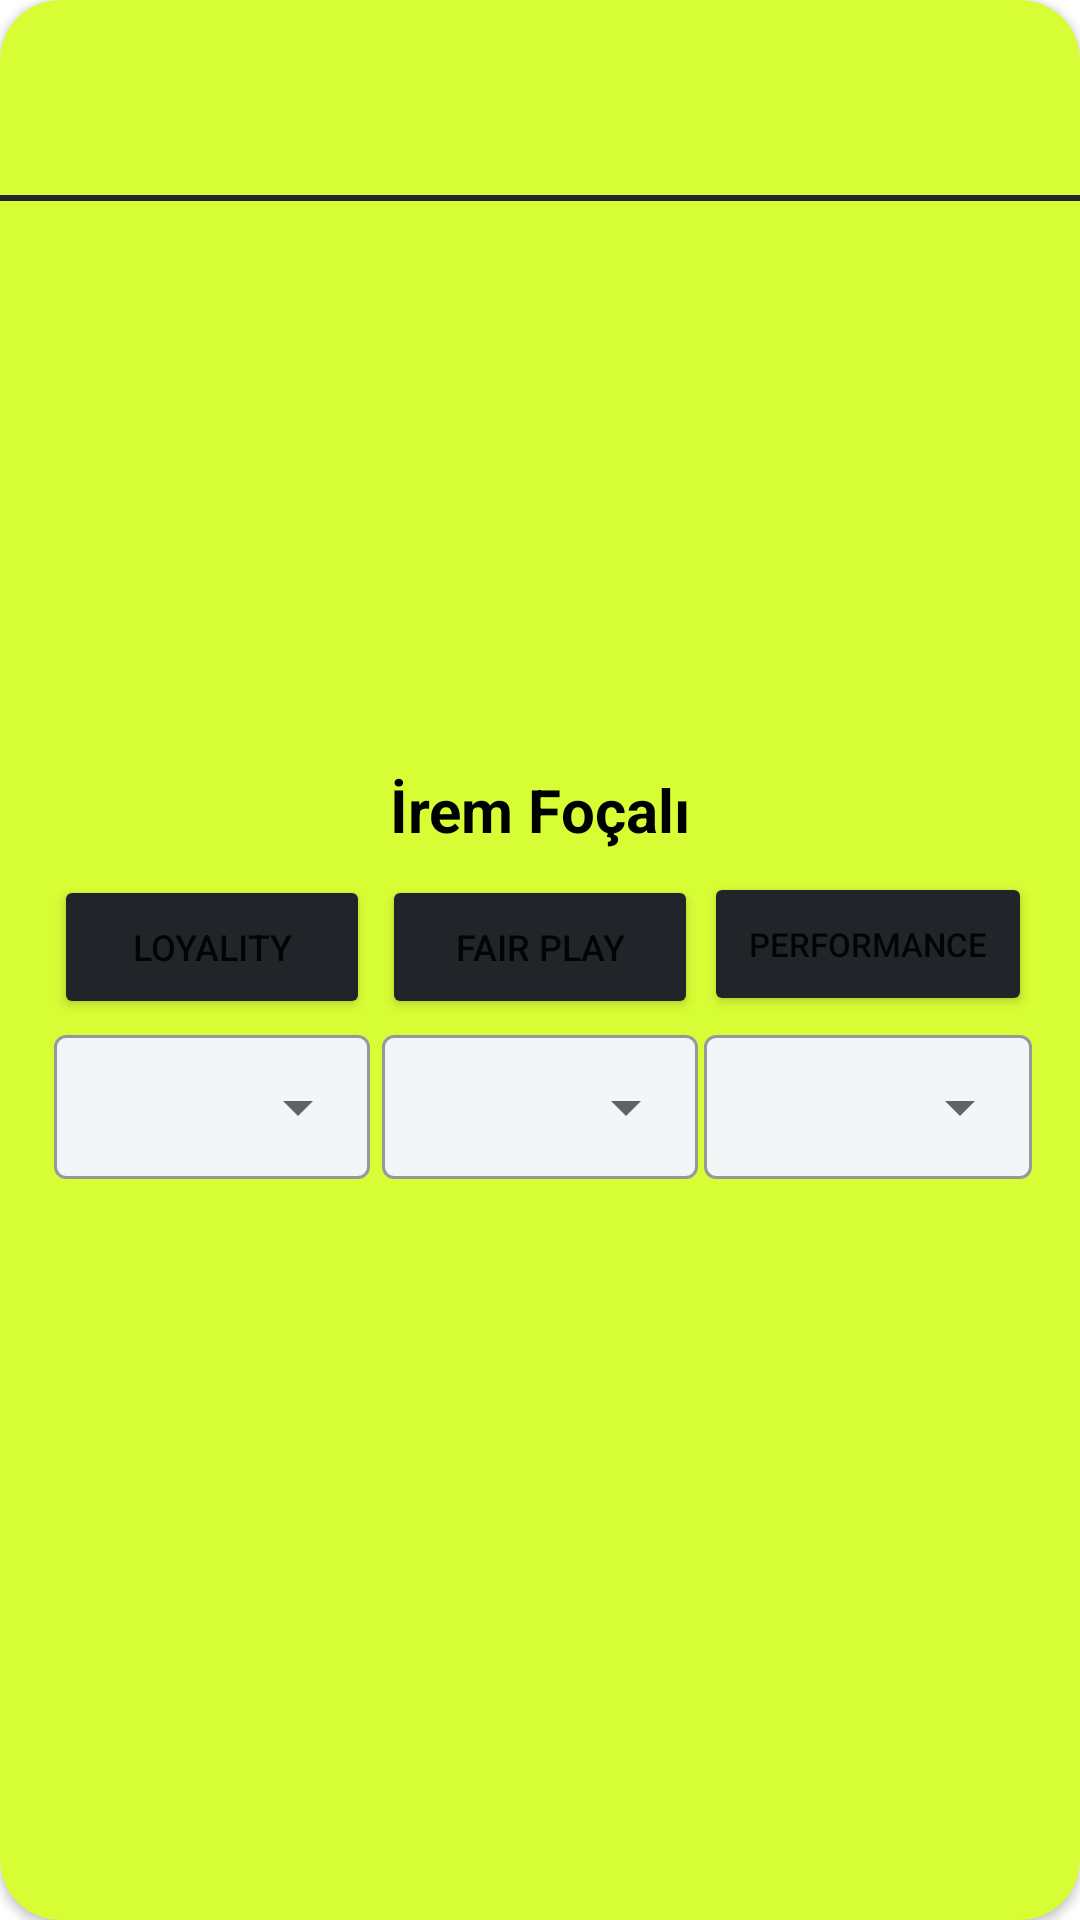

Write the Android layout XML for this screen, with the resource values it uses.
<!-- AndroidManifest.xml: application theme Theme.SportBud3 -->
<!-- res/layout/vote_item.xml -->
<?xml version="1.0" encoding="utf-8"?>
<androidx.cardview.widget.CardView xmlns:android="http://schemas.android.com/apk/res/android"
    xmlns:app="http://schemas.android.com/apk/res-auto"
    android:layout_width="match_parent"
    android:layout_height="200dp"
    android:backgroundTint="@color/neon_yellow"
    app:cardCornerRadius="20dp">

    <LinearLayout
        android:layout_width="match_parent"
        android:layout_height="match_parent"
        android:gravity="center"
        android:orientation="vertical"
        android:padding="16dp">

        <LinearLayout
            android:layout_width="match_parent"
            android:layout_height="wrap_content"
            android:layout_marginTop="45dp"
            android:orientation="horizontal"

            android:weightSum="3">

            <LinearLayout
                android:layout_width="match_parent"
                android:layout_height="wrap_content"
                android:layout_margin="2dp"
                android:layout_weight="1"

                android:orientation="vertical">

                <Button
                    android:id="@+id/loyality_Button"
                    android:layout_width="match_parent"
                    android:layout_height="wrap_content"
                    android:textSize="12dp"

                    android:backgroundTint="@color/theme_Dark_Gray"
                    android:text="Loyality" />

                <com.google.android.material.textfield.TextInputLayout
                    android:id="@+id/spinner_Loyality"
                    style="@style/Widget.MaterialComponents.TextInputLayout.OutlinedBox.Dense.ExposedDropdownMenu"
                    android:layout_width="match_parent"
                    android:layout_height="wrap_content"
                    app:boxBackgroundColor="@color/white"
                    app:layout_constraintEnd_toEndOf="parent"
                    app:layout_constraintStart_toStartOf="parent"
                    app:layout_constraintTop_toTopOf="parent">

                    <AutoCompleteTextView
                        android:id="@+id/autoCompleteTextView_Loyality"
                        android:layout_width="match_parent"
                        android:layout_height="match_parent"
                        android:inputType="none" />

                </com.google.android.material.textfield.TextInputLayout>

            </LinearLayout>

            <LinearLayout

                android:layout_width="match_parent"
                android:layout_height="wrap_content"
                android:layout_margin="2dp"
                android:layout_weight="1"
                android:orientation="vertical">

                <Button
                    android:id="@+id/fair_play_Button"
                    android:layout_width="match_parent"
                    android:textSize="12dp"
                    android:layout_height="wrap_content"
                    android:backgroundTint="@color/theme_Dark_Gray"
                    android:text="Fair Play" />

                <com.google.android.material.textfield.TextInputLayout
                    android:id="@+id/spinner_fair_play"
                    style="@style/Widget.MaterialComponents.TextInputLayout.OutlinedBox.Dense.ExposedDropdownMenu"
                    android:layout_width="match_parent"
                    android:layout_height="wrap_content"
                    app:boxBackgroundColor="@color/white"
                    app:layout_constraintEnd_toEndOf="parent"
                    app:layout_constraintStart_toStartOf="parent"
                    app:layout_constraintTop_toTopOf="parent">

                    <AutoCompleteTextView
                        android:id="@+id/autoCompleteTextView_fair_play"
                        android:layout_width="match_parent"
                        android:layout_height="match_parent"
                        android:inputType="none" />

                </com.google.android.material.textfield.TextInputLayout>
            </LinearLayout>

            <LinearLayout
                android:layout_width="match_parent"
                android:layout_height="wrap_content"
                android:layout_margin="0dp"

                android:layout_weight="1"

                android:orientation="vertical">

                <Button
                    android:id="@+id/performance_Button"
                    android:layout_width="match_parent"
                    android:layout_height="wrap_content"
                    android:layout_marginTop="1dp"
                    android:layout_marginBottom="1dp"
                    android:backgroundTint="@color/theme_Dark_Gray"
                    android:text="Performance"
                    android:textSize="11dp" />

                <com.google.android.material.textfield.TextInputLayout
                    android:id="@+id/spinner_performance"
                    style="@style/Widget.MaterialComponents.TextInputLayout.OutlinedBox.Dense.ExposedDropdownMenu"
                    android:layout_width="match_parent"
                    android:layout_height="wrap_content"
                    app:boxBackgroundColor="@color/white"
                    app:layout_constraintEnd_toEndOf="parent"
                    app:layout_constraintStart_toStartOf="parent"
                    app:layout_constraintTop_toTopOf="parent">

                    <AutoCompleteTextView
                        android:layout_marginTop="8dp"
                        android:id="@+id/autoCompleteTextView_performance"
                        android:layout_width="match_parent"
                        android:layout_height="match_parent"
                        android:inputType="none" />

                </com.google.android.material.textfield.TextInputLayout>

            </LinearLayout>


        </LinearLayout>
    </LinearLayout>


    <TextView
        android:id="@+id/name_vote_Tv"
        android:layout_width="wrap_content"
        android:layout_height="wrap_content"
        android:layout_gravity="center"
        android:layout_marginBottom="50dp"
        android:text="İrem Foçalı"
        android:textColor="@color/black"
        android:textSize="20dp"
        android:textStyle="bold" />

    <View
        android:layout_width="match_parent"
        android:layout_height="2dp"
        android:layout_gravity="center_horizontal"
        android:layout_marginTop="65dp"
        android:background="@color/theme_Dark_Gray" />


</androidx.cardview.widget.CardView>
<!-- resources referenced by this layout -->
<resources>
  <color name="black">#FF000000</color>
  <color name="neon_yellow">#d7fd35</color>
  <color name="theme_Dark_Gray">#212529</color>
  <color name="white">#f3f5f6</color>
  <style name="Theme.SportBud3" parent="Theme.MaterialComponents.DayNight.NoActionBar">
          
          <item name="colorPrimary">@color/purple_500</item>
          <item name="colorPrimaryVariant">@color/purple_700</item>
          <item name="colorOnPrimary">@color/white</item>
          
          <item name="colorSecondary">@color/teal_200</item>
          <item name="colorSecondaryVariant">@color/teal_700</item>
          <item name="colorOnSecondary">@color/black</item>
          
          <item name="android:statusBarColor">?attr/colorPrimaryVariant</item>
          
      </style>
  <color name="purple_500">#b2de02</color>
  <color name="purple_700">#85c485</color>
  <color name="teal_200">#b2de02</color>
  <color name="teal_700">#FF018786</color>
</resources>
